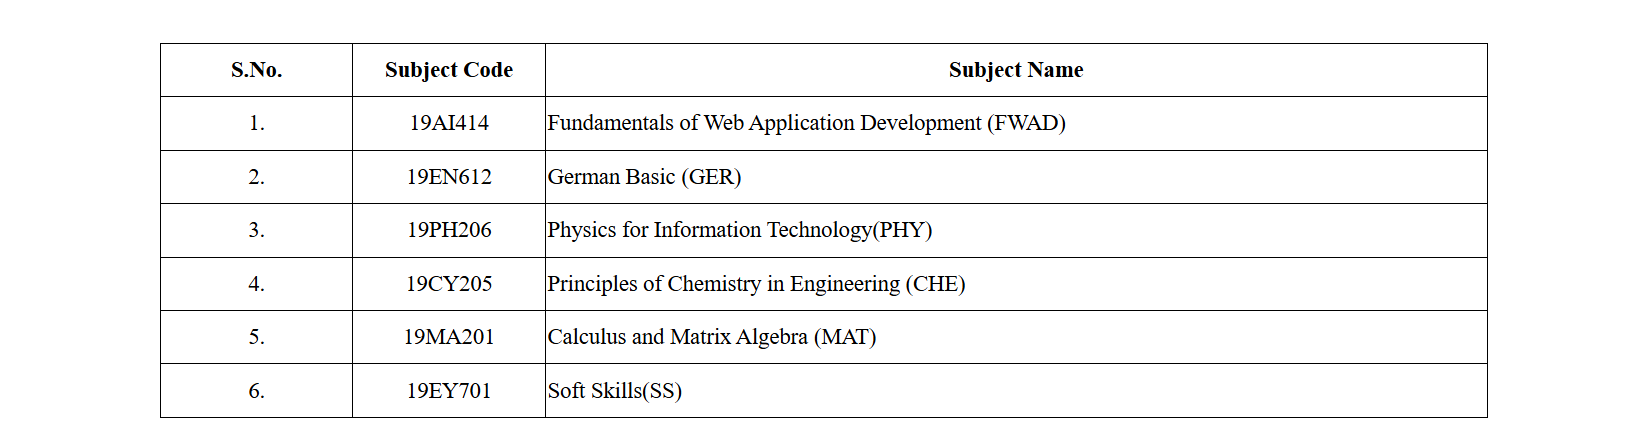
Workflow: Main

Step 1: get-text from the table in window 'Document' (msedge.exe)
